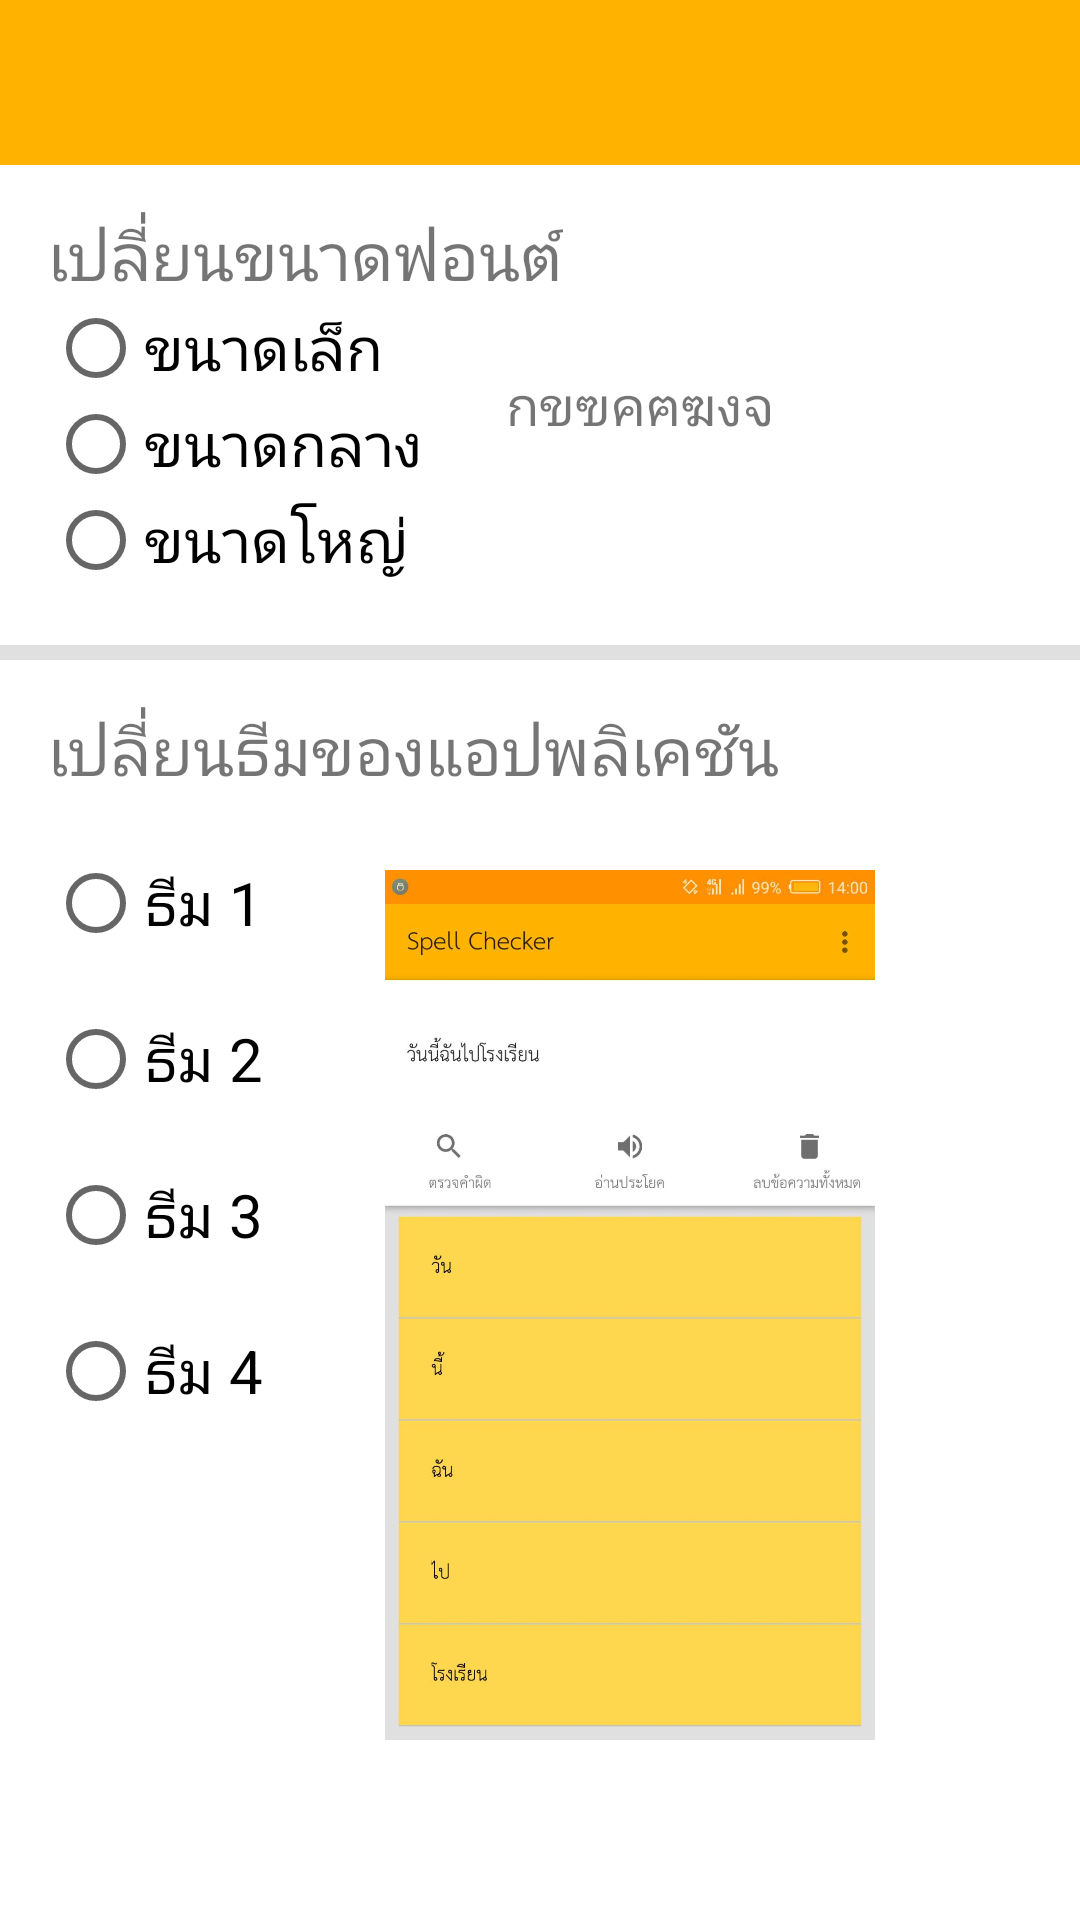

Android layout source for this screen:
<!-- AndroidManifest.xml: application theme AppTheme -->
<!-- res/layout/settings.xml -->
<?xml version="1.0" encoding="utf-8"?>
<RelativeLayout xmlns:android="http://schemas.android.com/apk/res/android"
    xmlns:tools="http://schemas.android.com/tools"
    android:layout_width="match_parent"
    android:layout_height="match_parent"
    android:background="#E0E0E0"
    xmlns:app="http://schemas.android.com/apk/res-auto">

    <android.support.v7.widget.Toolbar
        android:id="@+id/toolbar2"
        android:layout_width="match_parent"
        android:layout_height="wrap_content"
        android:background="#FFB300"
        app:titleTextAppearance="@style/Toolbar.TitleText_setting"/>

    <RelativeLayout
        android:id="@+id/relativeLayout"
        android:layout_width="match_parent"
        android:layout_height="160sp"
        android:layout_marginTop="55sp"
        android:background="#FFFFFF">

        <TextView
            android:id="@+id/textView5"
            android:layout_width="wrap_content"
            android:layout_height="wrap_content"
            android:layout_marginStart="16sp"
            android:layout_marginTop="15sp"
            android:textSize="22sp"
            android:text="เปลี่ยนขนาดฟอนต์"
            app:layout_constraintStart_toStartOf="parent"
            tools:layout_editor_absoluteY="83sp" />

        <RadioGroup
            android:layout_width="wrap_content"
            android:layout_height="wrap_content"
            android:layout_marginStart="16sp"
            android:layout_marginTop="45sp">

            <RadioButton
                android:id="@+id/Font1"
                android:textSize="20sp"
                android:layout_width="wrap_content"
                android:layout_height="wrap_content"
                android:text="ขนาดเล็ก" />

            <RadioButton
                android:id="@+id/Font2"
                android:textSize="20sp"
                android:layout_width="wrap_content"
                android:layout_height="wrap_content"
                android:text="ขนาดกลาง" />

            <RadioButton
                android:id="@+id/Font3"
                android:textSize="20sp"
                android:layout_width="wrap_content"
                android:layout_height="wrap_content"
                android:text="ขนาดโหญ่" />
        </RadioGroup>

        <TextView
            android:id="@+id/preText"
            android:layout_width="wrap_content"
            android:layout_height="wrap_content"
            android:layout_alignParentEnd="true"
            android:layout_centerVertical="true"
            android:layout_marginEnd="102sp"
            android:text="กขฃคฅฆงจ" />

    </RelativeLayout>

    <RelativeLayout
        android:layout_width="match_parent"
        android:layout_height="match_parent"
        android:background="#ffffff"
        android:layout_marginTop="220sp">

        <TextView
            android:id="@+id/textBG"
            android:layout_width="wrap_content"
            android:layout_height="wrap_content"
            android:layout_marginStart="16sp"
            android:layout_marginTop="15sp"
            android:textSize="22sp"
            android:text="เปลี่ยนธีมของแอปพลิเคชัน"
            app:layout_constraintStart_toStartOf="parent"
            tools:layout_editor_absoluteY="83sp" />

        <RadioGroup
            android:layout_width="wrap_content"
            android:layout_height="wrap_content"
            android:layout_marginTop="45sp"
            android:layout_marginStart="16sp">

            <RadioButton
                android:id="@+id/BG1"
                android:text="ธีม 1"
                android:textSize="20sp"
                android:layout_width="wrap_content"
                android:layout_height="wrap_content"
                android:layout_marginTop="20sp"/>

            <RadioButton
                android:id="@+id/BG2"
                android:text="ธีม 2"
                android:textSize="20sp"
                android:layout_width="wrap_content"
                android:layout_height="wrap_content"
                android:layout_marginTop="20sp"/>

            <RadioButton
                android:id="@+id/BG3"
                android:text="ธีม 3"
                android:textSize="20sp"
                android:layout_width="wrap_content"
                android:layout_height="wrap_content"
                android:layout_marginTop="20sp"/>

            <RadioButton
                android:id="@+id/BG4"
                android:text="ธีม 4"
                android:textSize="20sp"
                android:layout_width="wrap_content"
                android:layout_height="wrap_content"
                android:layout_marginTop="20sp"/>

        </RadioGroup>

        <FrameLayout
            android:layout_width="wrap_content"
            android:layout_height="wrap_content"
            android:layout_marginTop="10sp"
            android:layout_marginStart="60sp"
            android:padding="60sp">

        <ImageView
            android:id="@+id/themeBgImageView"
            android:layout_width="match_parent"
            android:layout_height="match_parent"
            android:src="@drawable/pre1" />
        </FrameLayout>

    </RelativeLayout>

    <ImageView
        android:id="@+id/backMain"
        android:layout_width="wrap_content"
        android:layout_height="wrap_content"
        android:layout_alignParentEnd="true"
        android:layout_alignParentTop="true"
        android:layout_marginEnd="22sp"
        android:layout_marginTop="12sp"
        app:srcCompat="@drawable/ic_arrow_back_black_24dp" />

</RelativeLayout>
<!-- resources referenced by this layout -->
<resources>
  <!-- drawable pre1: jpg bitmap (drawable, 55657 bytes) -->
  <style name="Toolbar.TitleText_setting" parent="TextAppearance.Widget.AppCompat.Toolbar.Title">
          <item name="android:textSize">30sp</item>
      </style>
  <style name="AppTheme" parent="Theme.AppCompat.Light.NoActionBar">
          
          <item name="colorPrimary">@color/colorPrimary</item>
          <item name="colorPrimaryDark">@color/colorPrimaryDark</item>
          <item name="colorAccent">@color/colorAccent</item>
          <item name="android:textSize">18sp</item>
      </style>
  <color name="colorPrimary">#FFFFFF</color>
  <color name="colorPrimaryDark">#FFFFFF   </color>
  <color name="colorAccent">#000000</color>
</resources>
